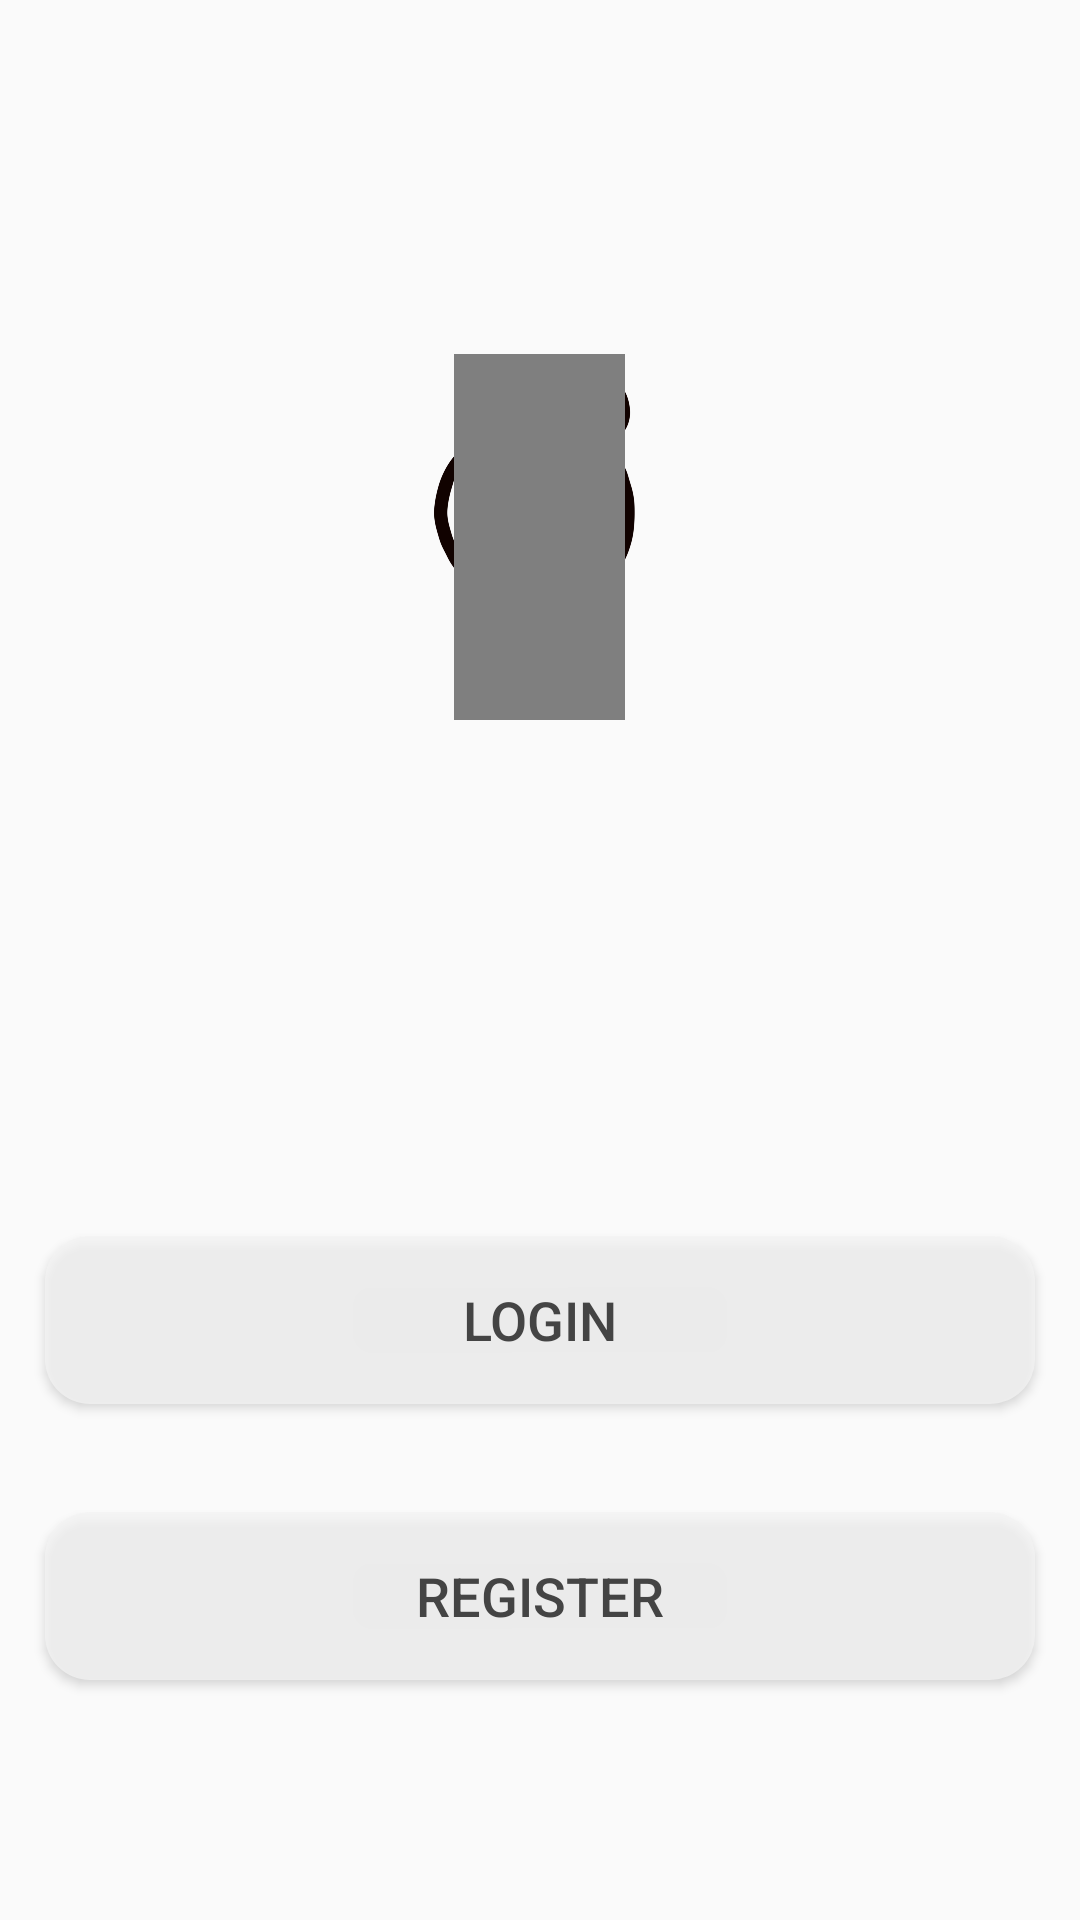

Android layout source for this screen:
<!-- AndroidManifest.xml: application theme Theme.Bubble422 -->
<!-- res/layout/activity_choose_loginorregister.xml -->
<?xml version="1.0" encoding="utf-8"?>
<RelativeLayout xmlns:android="http://schemas.android.com/apk/res/android"
    xmlns:app="http://schemas.android.com/apk/res-auto"
    xmlns:tools="http://schemas.android.com/tools"
    android:layout_width="match_parent"
    android:layout_height="match_parent"
    android:backgroundTintMode="add"
    tools:context=".FirstActivity">

    <ImageView
        android:id="@+id/logo_app"
        android:layout_width="95dp"
        android:layout_height="95dp"
        android:layout_alignParentTop="true"
        android:layout_marginTop="120dp"
        android:layout_centerHorizontal="true"
        android:contentDescription="logo"
        android:src="@mipmap/happy_1" />

    <TextView
        android:id="@+id/welcome"
        android:layout_width="wrap_content"
        android:layout_height="wrap_content"
        android:layout_alignTop="@+id/logo_app"
        android:layout_alignBottom="@+id/login"
        android:layout_centerHorizontal="true"
        android:layout_marginTop="120dp"
        android:layout_marginBottom="350dp"
        android:fontFamily="@font/roboto_bold"
        android:text="BUBBLE"
        android:textColor="#528ff5"
        android:textSize="40sp"
        android:textStyle="bold" />

    <Button
        android:id="@+id/login"
        android:layout_width="330dp"
        android:layout_height="56dp"
        android:background="@drawable/btn_login"
        android:text="login"
        android:layout_alignBottom="@+id/register"
        android:layout_marginBottom="92dp"
        android:layout_centerHorizontal="true"
        android:textColor="#444444"
        android:textSize="18sp" />

    <Button
        android:id="@+id/register"
        android:layout_width="330dp"
        android:layout_height="56dp"
        android:background="@drawable/btn_login"
        android:layout_centerHorizontal="true"
        android:layout_alignParentBottom="true"
        android:layout_marginBottom="80dp"
        android:text="register"
        android:textColor="#444444"
        android:textSize="18sp" />
</RelativeLayout>
<!-- resources referenced by this layout -->
<resources>
  <!-- drawable btn_login (drawable) -->
  <?xml version="1.0" encoding="utf-8"?>
  <selector xmlns:android="http://schemas.android.com/apk/res/android">
      <item android:drawable="@drawable/login_unselected" android:state_pressed="false"/>
      <item android:drawable="@drawable/login_selected" android:state_pressed="true"/>
      <item android:drawable="@drawable/login_selected" android:state_focused="true"/>
  </selector>
  <!-- mipmap happy_1: png bitmap (mipmap-xxhdpi, 205394 bytes) -->
  <style name="Theme.Bubble422" parent="Theme.MaterialComponents.DayNight.NoActionBar.Bridge">
          
          <item name="colorPrimary">@color/purple_500</item>
          <item name="colorPrimaryVariant">@color/purple_700</item>
          <item name="colorOnPrimary">@color/white</item>
          
          <item name="colorSecondary">@color/teal_200</item>
          <item name="colorSecondaryVariant">@color/teal_700</item>
          <item name="colorOnSecondary">@color/black</item>
          
          <item name="android:statusBarColor" tools:targetApi="l">?attr/colorPrimaryVariant</item>
          
      </style>
  <!-- drawable login_unselected (drawable) -->
  <layer-list xmlns:android="http://schemas.android.com/apk/res/android">
      
      
  
  
  
  
  
  
  
  
  
  
  
  
  
  
  
  
  
  
  
  
  
  
  
  
  
  
  
  
  
  
  
  
  
  
  
  
  
  
  
  
  
  
  
  
  
  
  
  
  
  
  
  
  
  
  
      <item>
          <shape>
              <solid android:color="#C2F4F4F4" />
              <corners android:radius="15dp" />
          </shape>
      </item>
  </layer-list>
  <!-- drawable login_selected (drawable) -->
  <layer-list xmlns:android="http://schemas.android.com/apk/res/android">
      
      
  
  
  
  
  
  
  
  
  
  
  
  
  
  
  
  
  
  
  
  
  
  
  
  
  
  
  
  
  
  
  
  
  
  
  
  
  
  
  
  
  
  
  
  
  
  
  
  
  
  
  
  
  
  
  
      <item>
          <shape>
              <solid android:color="#C2FFDE31" />
              <corners android:radius="15dp" />
          </shape>
      </item>
  </layer-list>
  <color name="purple_500">#FF6200EE</color>
  <color name="purple_700">#FF3700B3</color>
  <color name="white">#FFFFFFFF</color>
  <color name="teal_200">#FF03DAC5</color>
  <color name="teal_700">#FF018786</color>
  <color name="black">#FF000000</color>
</resources>
